Run: headless pygame with SDL's dummy video driver; simulated clock (each Clock.tick advances the game by its frame time, no real sleeping); random seed 0; keys injected as events and as key.get_pressed() state; no mouse input.
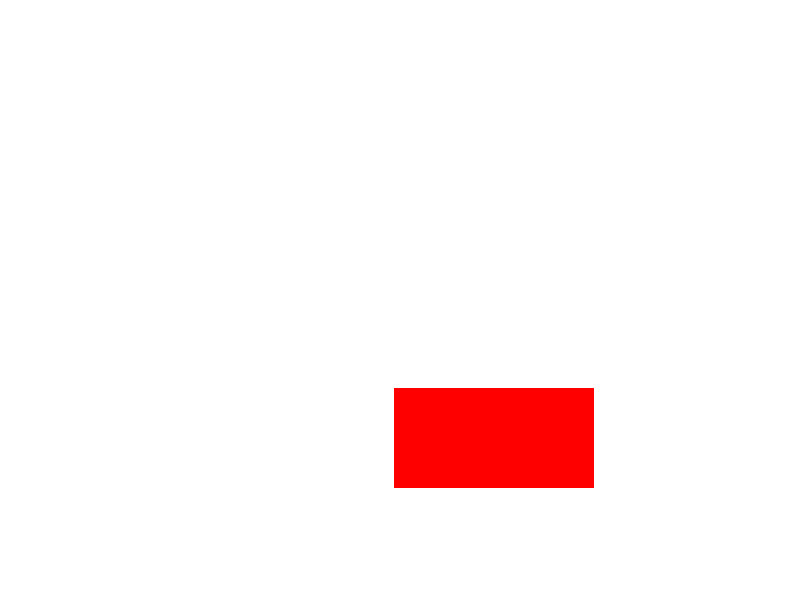
Frame 1 of 4 · flips 1–60 · no input
Frame 2 of 4 · flips 61–180 · tapped SPACE, RETURN · held RIGHT (→), D · screen unchanged from frame 1, image omitted
Frame 3 of 4 · flips 181–300 · held DOWN (↓), S · screen unchanged from frame 2, image omitted
Frame 4 of 4 · flips 301–420 · held LEFT (←), A, UP (↑), W · screen unchanged from frame 3, image omitted

The pygame program that drew these frames:

import random
import pygame

pygame.init()

screen = pygame.display.set_mode((800, 600))
clock = pygame.time.Clock()
running = True

# 장애물을 랜덤하게 생성
rect_x = random.randint(0, 800 - 200) # 0 <= x <= 600
rect_y = random.randint(0, 600 - 100) # 0 <= y <= 500

rect1 = pygame.Rect(rect_x, rect_y, 200, 100)

# 아이템을 랜덤하게 생성


while running:
    # << -- 이벤트 처리
    for event in pygame.event.get():
        if event.type == pygame.QUIT:
            running = False
    # -- >> 

    # <<-- 화면 그리기
    # 화면을 흰색으로 칠한다.
    screen.fill((255, 255, 255))

    # 장애물 그리기
    pygame.draw.rect(screen, (255, 0, 0), rect1) # Rect 객체 이용
    
    # 아이템 그리기
    
    pygame.display.flip()
    # -->>
    
    # FPS 설정
    clock.tick(60)

pygame.quit()
